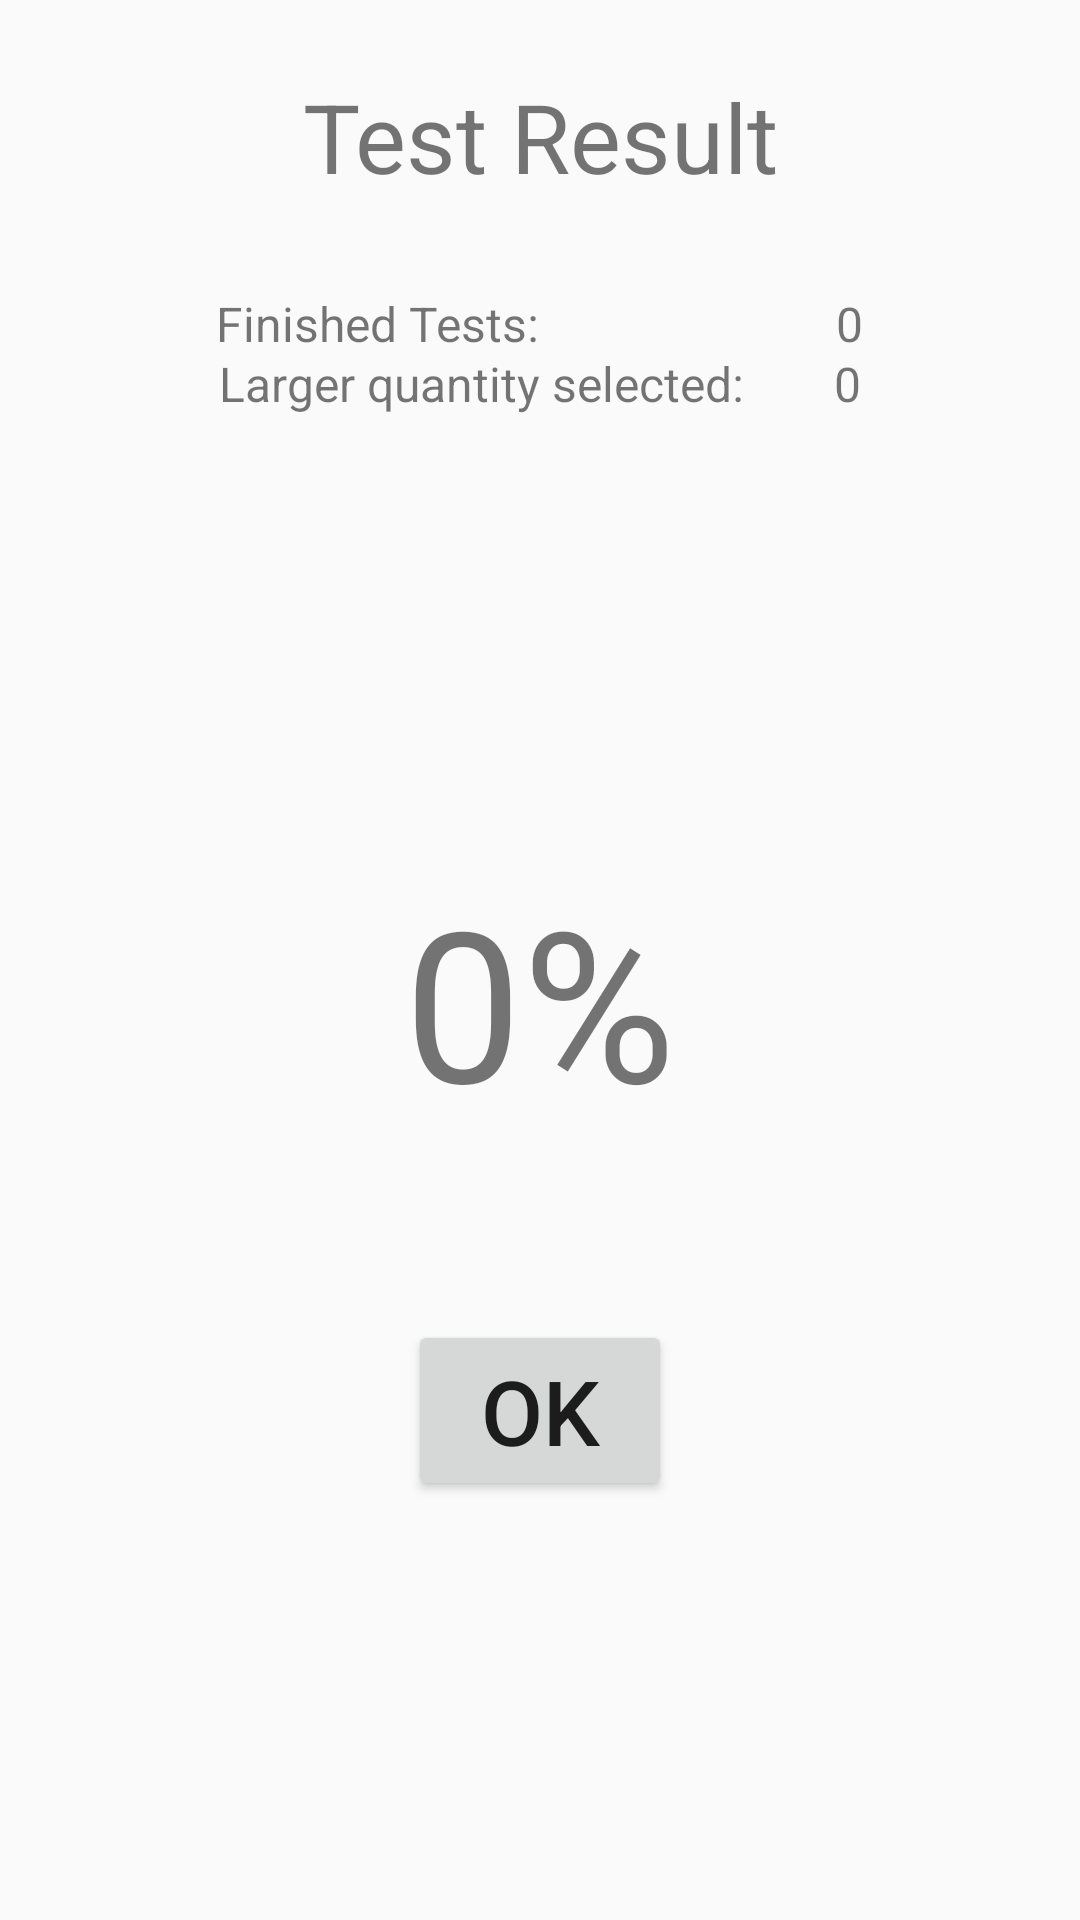

Produce the Android XML layout that renders to this screen, including the resource entries it uses.
<!-- AndroidManifest.xml: application theme AppTheme -->
<!-- res/layout/activity_result.xml -->
<?xml version="1.0" encoding="utf-8"?>
<LinearLayout xmlns:android="http://schemas.android.com/apk/res/android"
    xmlns:app="http://schemas.android.com/apk/res-auto"
    xmlns:tools="http://schemas.android.com/tools"
    android:layout_width="match_parent"
    android:layout_height="match_parent"
    tools:context=".ResultActivity"
    android:orientation="vertical">

    <TextView
        android:id="@+id/txt_resultTitle"
        android:layout_width="match_parent"
        android:layout_height="wrap_content"
        android:textAlignment="center"
        android:textSize="32sp"
        android:paddingTop="24sp"
        android:text="@string/test_result" />

    <LinearLayout
        android:id="@+id/TestResultContainerAllTest"
        android:layout_width="match_parent"
        android:layout_height="50sp"
        android:paddingTop="30sp"
        android:orientation="horizontal"
        android:gravity="center_horizontal">

        <TextView
            android:id="@+id/txtNumberOfText"
            style="@style/ResultText"
            android:text="@string/finished_tests" />

        <TextView
            android:id="@+id/txt_FinishedTestContainer"
            style="@style/ResultText"
            android:layout_marginStart="99sp"
            android:text="@string/def_val"/>
    </LinearLayout>
    <LinearLayout
        android:id="@+id/TestResultContainerChosenSnacks"
        android:layout_width="match_parent"
        android:layout_height="50sp"
        android:orientation="horizontal"
        android:gravity="center_horizontal">

        <TextView
            android:id="@+id/txtChosenSnacks"
            style="@style/ResultText"
            android:text="@string/larger_quantity_selected" />

        <TextView
            android:id="@+id/txt_ChosenSnacksContainer"
            style="@style/ResultText"
            android:layout_marginStart="30sp"
            android:text="@string/def_val"/>
    </LinearLayout>

    <TextView
        android:id="@+id/txtPercentage"
        android:layout_width="match_parent"
        android:layout_height="wrap_content"
        android:textAlignment="center"
        android:layout_marginTop="120sp"
        android:textSize="70sp"
        android:text="@string/percent"/>

    <Button
        android:id="@+id/backToMain"
        android:layout_width="wrap_content"
        android:layout_height="wrap_content"
        android:layout_marginTop="60sp"
        android:textSize="30sp"
        android:layout_gravity="center_horizontal"
        android:text="@string/ok" />

</LinearLayout>
<!-- resources referenced by this layout -->
<resources>
  <string name="def_val">0</string>
  <string name="finished_tests">Finished Tests:</string>
  <string name="larger_quantity_selected">Larger quantity selected:</string>
  <string name="ok">OK</string>
  <string name="percent">0%</string>
  <string name="test_result">Test Result</string>
  <style name="ResultText">
          <item name="android:layout_width">wrap_content</item>
          <item name="android:layout_height">wrap_content</item>
          <item name="android:textSize">16sp</item>
      </style>
  <style name="AppTheme" parent="Theme.AppCompat.Light.DarkActionBar">
          
          <item name="colorPrimary">@color/colorPrimary</item>
          <item name="colorPrimaryDark">@color/colorPrimaryDark</item>
          <item name="colorAccent">@color/colorAccent</item>
      </style>
  <color name="colorPrimary">#008577</color>
  <color name="colorPrimaryDark">#00574B</color>
  <color name="colorAccent">#D81B60</color>
</resources>
